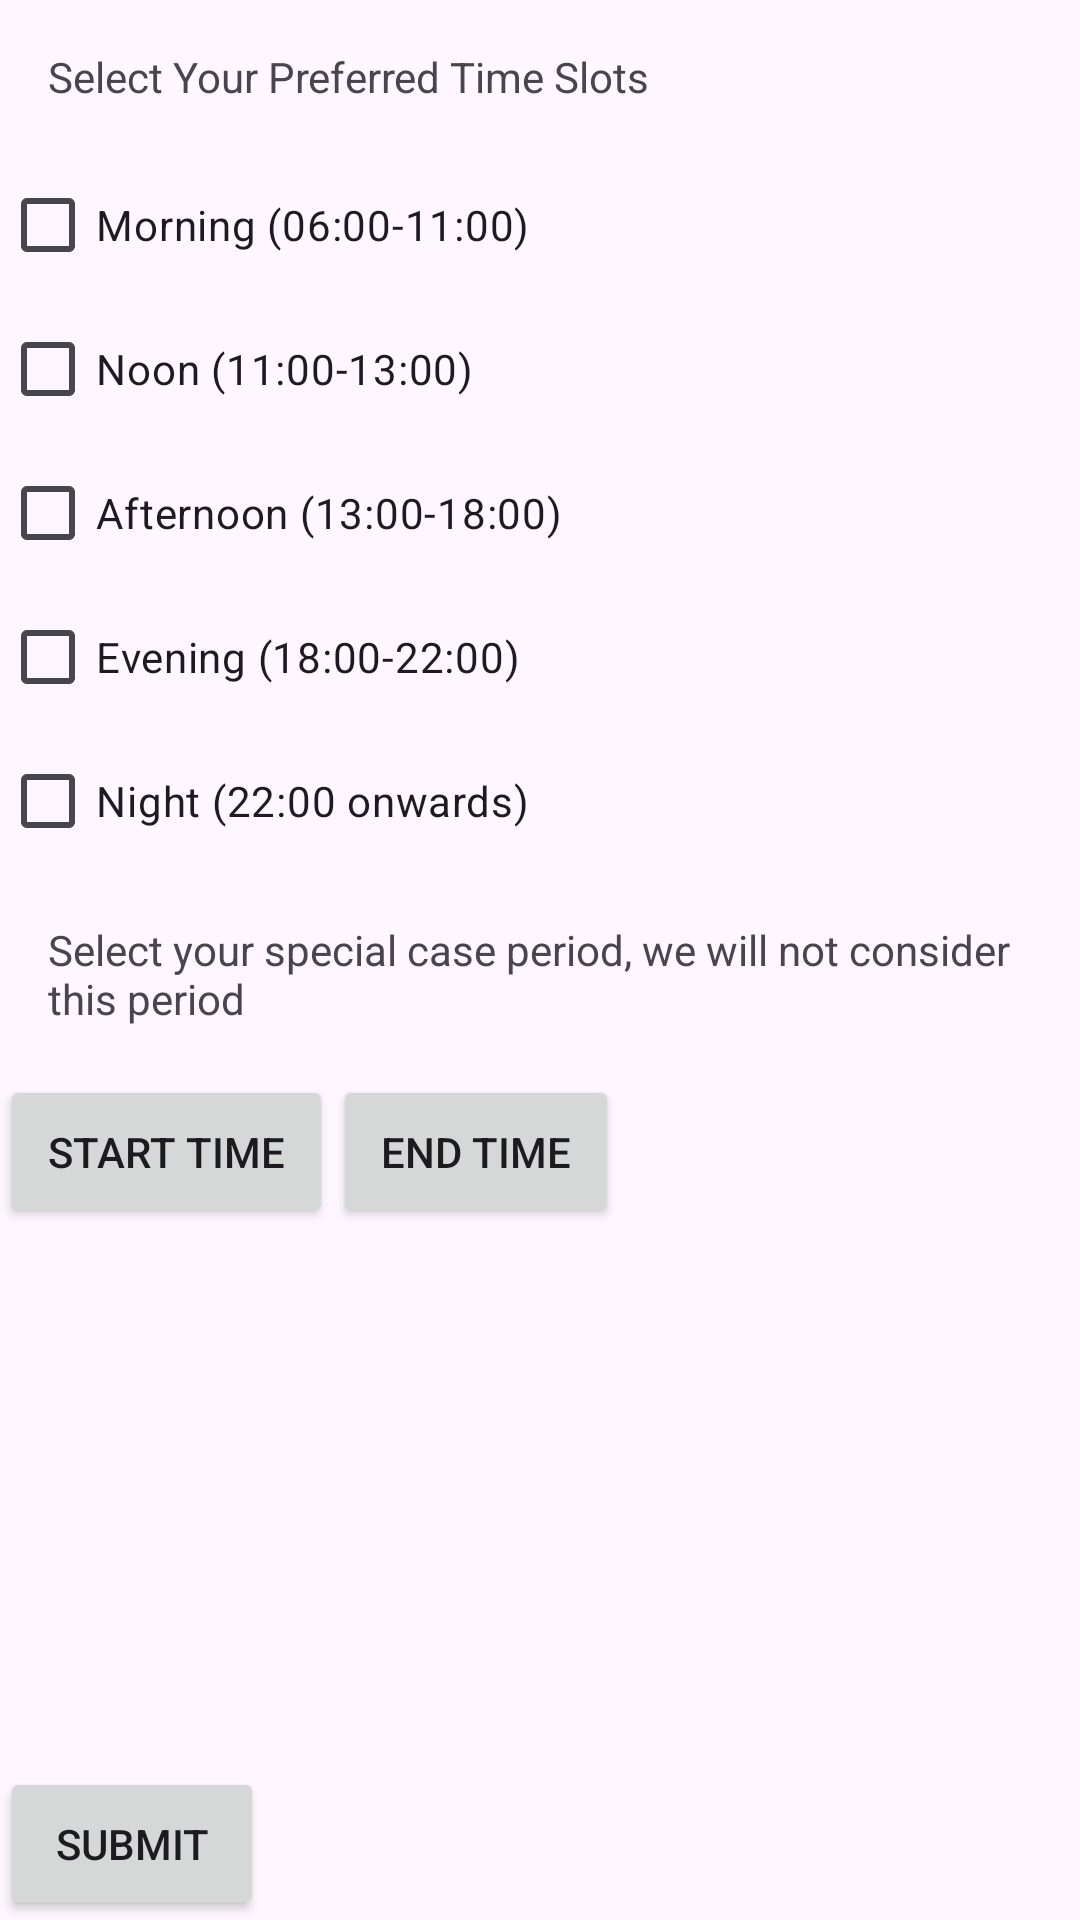

Android layout source for this screen:
<!-- AndroidManifest.xml: application theme Theme.Login -->
<!-- res/layout/activity_input_preferred_time.xml -->
<?xml version="1.0" encoding="utf-8"?>
<LinearLayout xmlns:android="http://schemas.android.com/apk/res/android"
    android:layout_width="match_parent"
    android:layout_height="match_parent"
    android:orientation="vertical">

    <TextView
        android:id="@+id/selected_times"
        android:layout_width="match_parent"
        android:layout_height="wrap_content"
        android:text="Select Your Preferred Time Slots"
        android:padding="16dp" />

    <CheckBox
        android:id="@+id/checkbox_morning"
        android:layout_width="wrap_content"
        android:layout_height="wrap_content"
        android:text="Morning (06:00-11:00)" />

    <CheckBox
        android:id="@+id/checkbox_noon"
        android:layout_width="wrap_content"
        android:layout_height="wrap_content"
        android:text="Noon (11:00-13:00)" />

    <CheckBox
        android:id="@+id/checkbox_afternoon"
        android:layout_width="wrap_content"
        android:layout_height="wrap_content"
        android:text="Afternoon (13:00-18:00)" />

    <CheckBox
        android:id="@+id/checkbox_evening"
        android:layout_width="wrap_content"
        android:layout_height="wrap_content"
        android:text="Evening (18:00-22:00)" />

    <CheckBox
        android:id="@+id/checkbox_night"
        android:layout_width="wrap_content"
        android:layout_height="wrap_content"
        android:text="Night (22:00 onwards)" />

    <TextView
        android:layout_width="match_parent"
        android:layout_height="wrap_content"
        android:text="Select your special case period, we will not consider this period"
        android:padding="16dp" />

    <LinearLayout
        android:layout_width="match_parent"
        android:layout_height="wrap_content">

        <Button
            android:id="@+id/btn_choose_time"
            android:layout_width="wrap_content"
            android:layout_height="wrap_content"
            android:text="start time"
            android:padding="16dp" />
        <Button
            android:id="@+id/btn_choose_time_end"
            android:layout_width="wrap_content"
            android:layout_height="wrap_content"
            android:text="end time"
            android:padding="16dp" />
    </LinearLayout>

    <ListView
        android:id="@+id/lvDateTime"
        android:layout_width="match_parent"
        android:layout_height="0dp"
        android:layout_weight="1"
        />


    <Button
        android:id="@+id/btn_submit"
        android:layout_width="wrap_content"
        android:layout_height="wrap_content"
        android:text="Submit"
        android:padding="16dp" />
</LinearLayout>
<!-- resources referenced by this layout -->
<resources>
  <style name="Theme.Login" parent="Base.Theme.Login" />
  <style name="Base.Theme.Login" parent="Theme.Material3.DayNight.NoActionBar">
          
          <item name="colorPrimary">@color/my_light_primary</item>
      </style>
  <color name="my_light_primary">#ffb241</color>
</resources>
